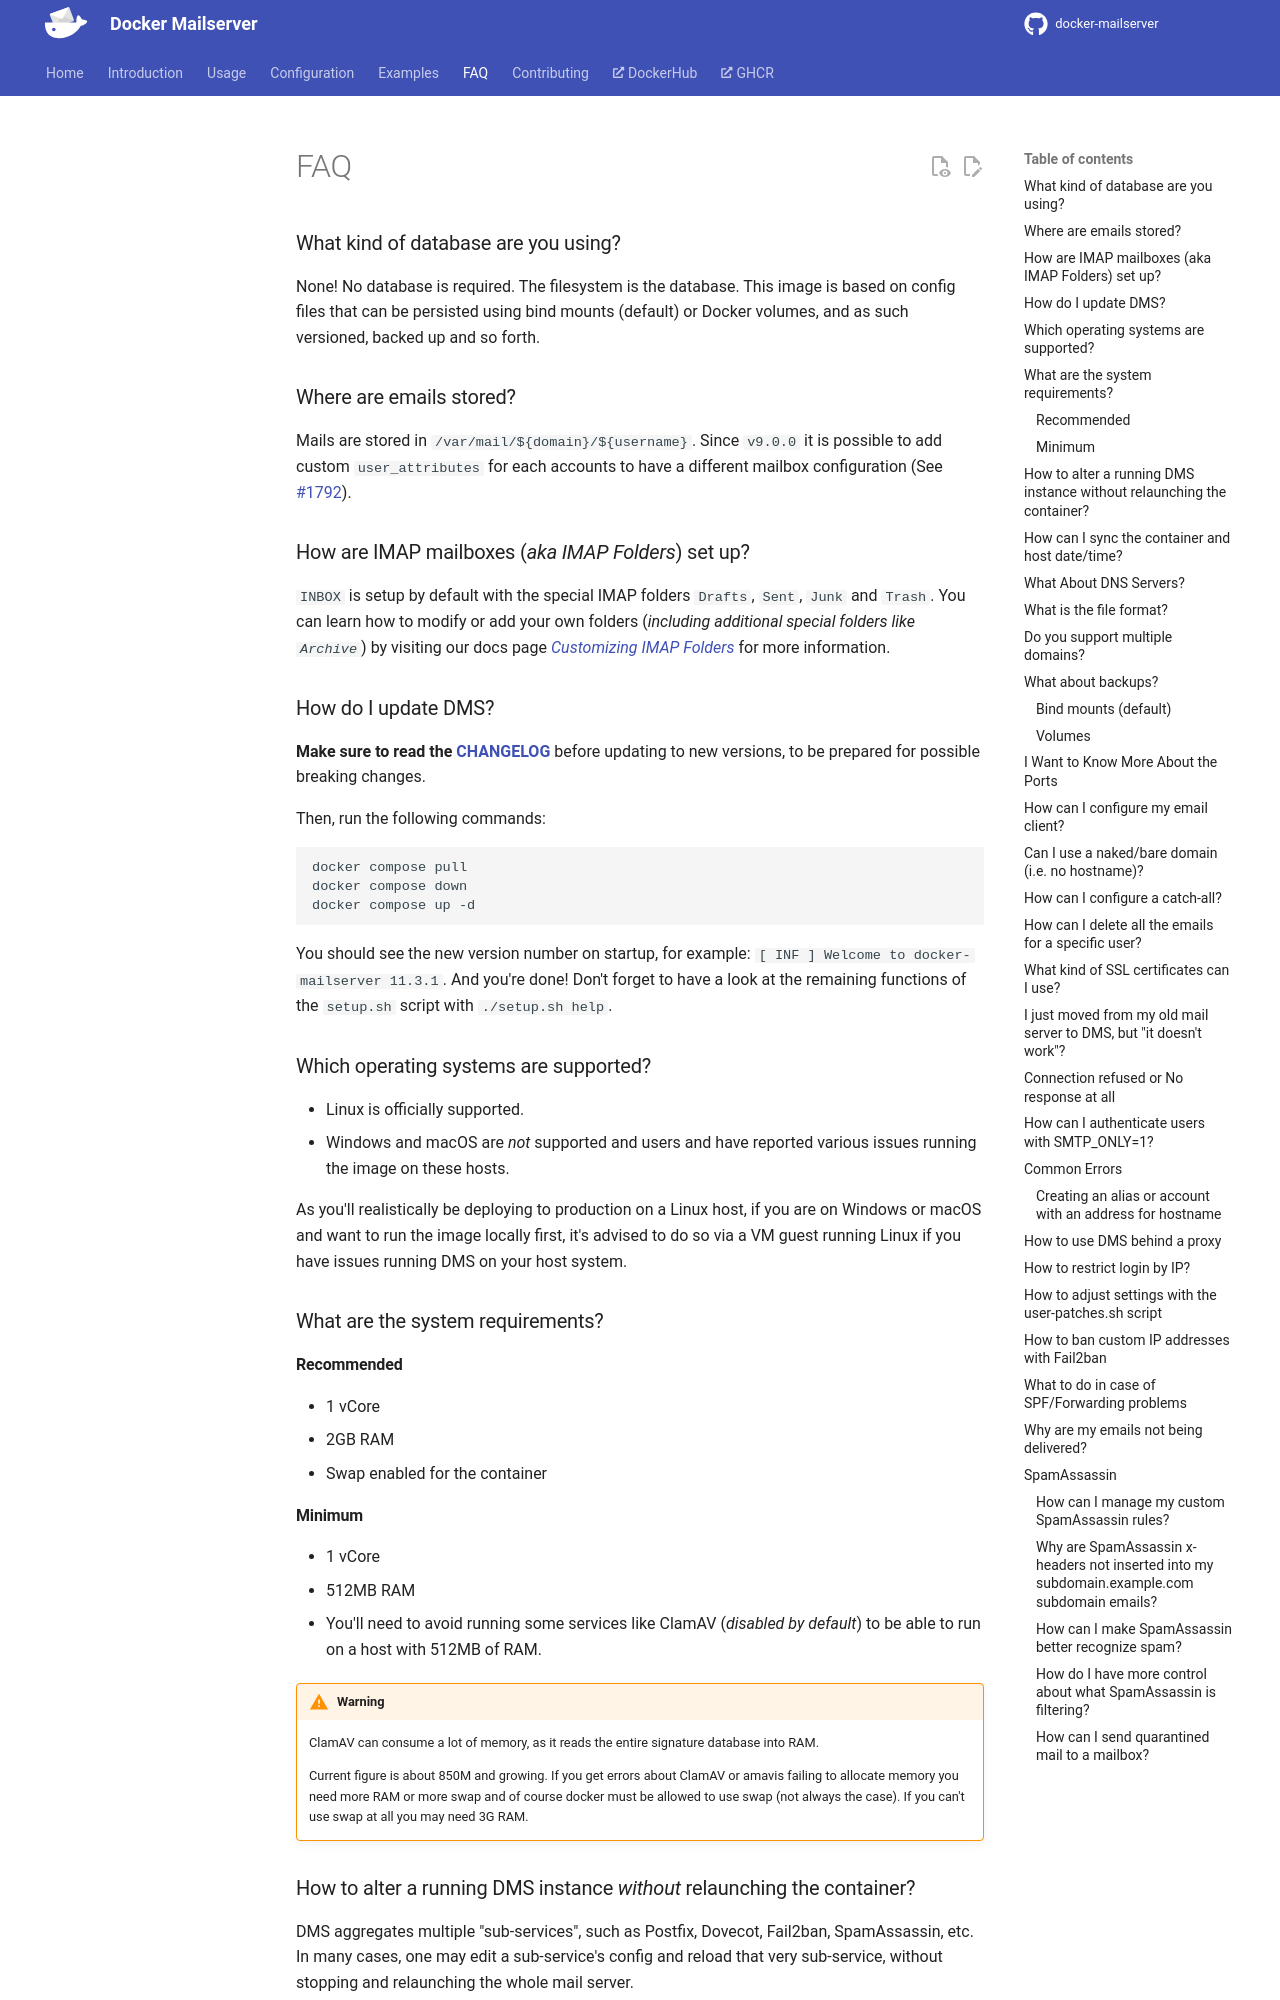

repository: bhardwajRahul/docker-mailserver · page: edge/faq/index.html · generator: mkdocs

---
title: 'FAQ'
---

### What kind of database are you using?

None! No database is required. The filesystem is the database. This image is based on config files that can be persisted using bind mounts (default) or Docker volumes, and as such versioned, backed up and so forth.

### Where are emails stored?

Mails are stored in `/var/mail/${domain}/${username}`. Since `v9.0.0` it is possible to add custom `user_attributes` for each accounts to have a different mailbox configuration (See [#1792][github-issue-1792]).

### How are IMAP mailboxes (_aka IMAP Folders_) set up?

`INBOX` is setup by default with the special IMAP folders `Drafts`, `Sent`, `Junk` and `Trash`. You can learn how to modify or add your own folders (_including additional special folders like `Archive`_) by visiting our docs page [_Customizing IMAP Folders_](./examples/use-cases/imap-folders.md) for more information.

### How do I update DMS?

**Make sure to read the [CHANGELOG](https://github.com/docker-mailserver/docker-mailserver/blob/master/CHANGELOG.md)** before updating to new versions, to be prepared for possible breaking changes.

Then, run the following commands:

``` BASH
docker compose pull
docker compose down
docker compose up -d
```

You should see the new version number on startup, for example: `[   INF   ]  Welcome to docker-mailserver 11.3.1`. And you're done! Don't forget to have a look at the remaining functions of the `setup.sh` script with `./setup.sh help`.

### Which operating systems are supported?

- Linux is officially supported.
- Windows and macOS are _not_ supported and users and have reported various issues running the image on these hosts.

As you'll realistically be deploying to production on a Linux host, if you are on Windows or macOS and want to run the image locally first, it's advised to do so via a VM guest running Linux if you have issues running DMS on your host system.

### What are the system requirements?

#### Recommended

- 1 vCore
- 2GB RAM
- Swap enabled for the container

#### Minimum

- 1 vCore
- 512MB RAM
- You'll need to avoid running some services like ClamAV (_disabled by default_) to be able to run on a host with 512MB of RAM.

!!! warning

    ClamAV can consume a lot of memory, as it reads the entire signature database into RAM.

    Current figure is about 850M and growing. If you get errors about ClamAV or amavis failing to allocate memory you need more RAM or more swap and of course docker must be allowed to use swap (not always the case). If you can't use swap at all you may need 3G RAM.

### How to alter a running DMS instance _without_ relaunching the container?

DMS aggregates multiple "sub-services", such as Postfix, Dovecot, Fail2ban, SpamAssassin, etc. In many cases, one may edit a sub-service's config and reload that very sub-service, without stopping and relaunching the whole mail server.

In order to do so, you'll probably want to push your config updates to your server through a Docker volume (these docs use: `./docker-data/dms/config/:/tmp/docker-mailserver/`), then restart the sub-service to apply your changes, using `supervisorctl`. For instance, after editing fail2ban's config: `supervisorctl restart fail2ban`.

See the [documentation for `supervisorctl`](http://supervisord.org/running.html#running-supervisorctl).

!!! tip
    To add, update or delete an email account; there is no need to restart postfix / dovecot service inside the container after using `setup.sh` script.

    For more information, see [#1639][github-issue-1639].

### How can I sync the container and host date/time?

Share the host's [`/etc/localtime`](https://www.freedesktop.org/software/systemd/man/localtime.html) with the container, e.g. by using a bind mount:

```yaml
volumes:
  - /etc/localtime:/etc/localtime:ro
```

Optionally, you can set the `TZ` ENV variable; e.g. `TZ=Europe/Berlin`. Check [this list](https://en.wikipedia.org/wiki/List_of_tz_database_time_zones) for which values are allowed.
